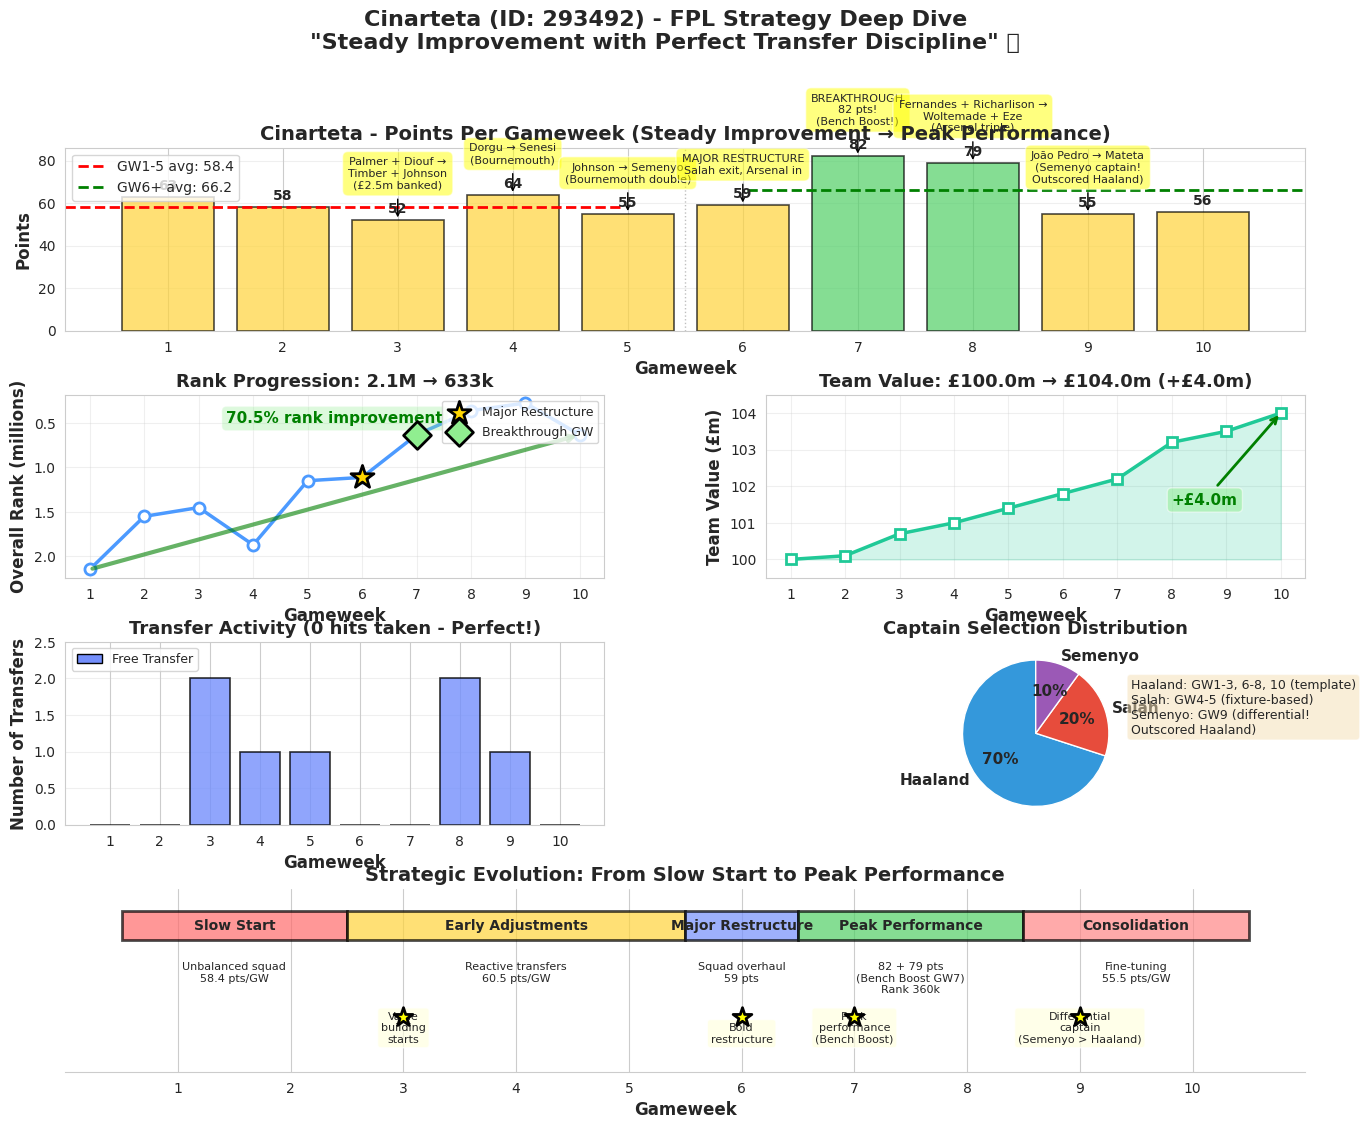

The matplotlib source for this figure: (Note: this script raises an exception after producing the figure.)
"""
Visualization script for Cinarteta FPL manager strategy analysis
Creates charts showing performance trends, transfer patterns, and strategic evolution
"""

import matplotlib.pyplot as plt
import numpy as np
import pandas as pd
from matplotlib.patches import Rectangle
import seaborn as sns

# Add legend
from matplotlib.patches import Patch

# Set style
sns.set_style("whitegrid")
plt.rcParams["figure.figsize"] = (14, 10)
plt.rcParams["font.size"] = 10

# Cinarteta's GW data (from analysis)
gameweeks = list(range(1, 11))
points = [63, 58, 52, 64, 55, 59, 82, 79, 55, 56]
overall_rank = [
    2149481,
    1551969,
    1452550,
    1873453,
    1149948,
    1112668,
    632818,
    359956,
    274653,
    633095,
]
team_value = [100.0, 100.1, 100.7, 101.0, 101.4, 101.8, 102.2, 103.2, 103.5, 104.0]
bank = [0.0, 0.0, 2.5, 2.5, 2.1, 0.1, 0.1, 1.0, 1.0, 1.0]

# Transfer data
transfers = [0, 0, 2, 1, 1, 0, 0, 2, 1, 0]
is_wildcard = [False] * 10

# Captain choices
captains = [
    "Haaland",
    "Haaland",
    "Haaland",
    "Salah",
    "Salah",
    "Haaland",
    "Haaland",
    "Haaland",
    "Semenyo",
    "Haaland",
]

# Key strategic moves
strategic_moves = {
    3: "Palmer + Diouf →\nTimber + Johnson\n(£2.5m banked)",
    4: "Dorgu → Senesi\n(Bournemouth)",
    5: "Johnson → Semenyo\n(Bournemouth double)",
    6: "MAJOR RESTRUCTURE\nSalah exit, Arsenal in",
    7: "BREAKTHROUGH\n82 pts!\n(Bench Boost!)",
    8: "Fernandes + Richarlison →\nWoltemade + Eze\n(Arsenal triple)",
    9: "João Pedro → Mateta\n(Semenyo captain!\nOutscored Haaland)",
}

# Create subplots
fig = plt.figure(figsize=(16, 12))
gs = fig.add_gridspec(4, 2, hspace=0.35, wspace=0.3)

# ===== Plot 1: Points Per Gameweek with Trend =====
ax1 = fig.add_subplot(gs[0, :])
colors = ["#ff6b6b" if p < 50 else "#51cf66" if p >= 70 else "#ffd43b" for p in points]
bars = ax1.bar(
    gameweeks, points, color=colors, alpha=0.7, edgecolor="black", linewidth=1.2
)

# Add average lines
first_half_avg = np.mean(points[:5])
second_half_avg = np.mean(points[5:])
ax1.axhline(
    first_half_avg,
    xmin=0,
    xmax=0.45,
    color="red",
    linestyle="--",
    linewidth=2,
    label=f"GW1-5 avg: {first_half_avg:.1f}",
)
ax1.axhline(
    second_half_avg,
    xmin=0.55,
    xmax=1,
    color="green",
    linestyle="--",
    linewidth=2,
    label=f"GW6+ avg: {second_half_avg:.1f}",
)

# Add vertical line separating halves
ax1.axvline(5.5, color="gray", linestyle=":", linewidth=1, alpha=0.5)

# Annotate key gameweeks
for gw, move in strategic_moves.items():
    ax1.annotate(
        move,
        xy=(gw, points[gw - 1]),
        xytext=(gw, points[gw - 1] + 15),
        ha="center",
        fontsize=8,
        bbox=dict(boxstyle="round,pad=0.5", facecolor="yellow", alpha=0.5),
        arrowprops=dict(arrowstyle="->", color="black", lw=1),
    )

# Add point values on bars
for bar in bars:
    height = bar.get_height()
    ax1.text(
        bar.get_x() + bar.get_width() / 2.0,
        height + 2,
        f"{int(height)}",
        ha="center",
        va="bottom",
        fontsize=10,
        fontweight="bold",
    )

ax1.set_xlabel("Gameweek", fontsize=12, fontweight="bold")
ax1.set_ylabel("Points", fontsize=12, fontweight="bold")
ax1.set_title(
    "Cinarteta - Points Per Gameweek (Steady Improvement → Peak Performance)",
    fontsize=14,
    fontweight="bold",
)
ax1.legend(loc="upper left", fontsize=10)
ax1.set_xticks(gameweeks)
ax1.grid(axis="y", alpha=0.3)

# ===== Plot 2: Overall Rank Progression =====
ax2 = fig.add_subplot(gs[1, 0])
ax2.plot(
    gameweeks,
    [r / 1000000 for r in overall_rank],
    marker="o",
    linewidth=2.5,
    markersize=8,
    color="#4c9aff",
    markerfacecolor="white",
    markeredgewidth=2,
)

# Highlight key turning points
ax2.scatter(
    [6],
    [overall_rank[5] / 1000000],
    s=300,
    color="gold",
    marker="*",
    edgecolors="black",
    linewidths=2,
    zorder=5,
    label="Major Restructure",
)
ax2.scatter(
    [7],
    [overall_rank[6] / 1000000],
    s=200,
    color="lightgreen",
    marker="D",
    edgecolors="black",
    linewidths=2,
    zorder=5,
    label="Breakthrough GW",
)

ax2.set_xlabel("Gameweek", fontsize=12, fontweight="bold")
ax2.set_ylabel("Overall Rank (millions)", fontsize=12, fontweight="bold")
ax2.set_title("Rank Progression: 2.1M → 633k", fontsize=13, fontweight="bold")
ax2.invert_yaxis()  # Lower rank is better
ax2.legend(loc="upper right", fontsize=9)
ax2.set_xticks(gameweeks)
ax2.grid(alpha=0.3)

# Add improvement annotation
ax2.annotate(
    "",
    xy=(10, overall_rank[9] / 1000000),
    xytext=(1, overall_rank[0] / 1000000),
    arrowprops=dict(arrowstyle="->", color="green", lw=3, alpha=0.6),
)
ax2.text(
    5.5,
    0.5,
    "70.5% rank improvement",
    fontsize=11,
    color="green",
    fontweight="bold",
    ha="center",
    bbox=dict(boxstyle="round", facecolor="lightgreen", alpha=0.3),
)

# ===== Plot 3: Team Value Growth =====
ax3 = fig.add_subplot(gs[1, 1])
ax3.plot(
    gameweeks,
    team_value,
    marker="s",
    linewidth=2.5,
    markersize=7,
    color="#20c997",
    markerfacecolor="white",
    markeredgewidth=2,
)
ax3.fill_between(gameweeks, 100, team_value, alpha=0.2, color="#20c997")

ax3.set_xlabel("Gameweek", fontsize=12, fontweight="bold")
ax3.set_ylabel("Team Value (£m)", fontsize=12, fontweight="bold")
ax3.set_title("Team Value: £100.0m → £104.0m (+£4.0m)", fontsize=13, fontweight="bold")
ax3.set_xticks(gameweeks)
ax3.set_ylim([99.5, 104.5])
ax3.grid(alpha=0.3)

# Add growth annotation
ax3.annotate(
    f"+£{team_value[-1] - team_value[0]:.1f}m",
    xy=(10, team_value[-1]),
    xytext=(8, 101.5),
    fontsize=11,
    fontweight="bold",
    color="green",
    bbox=dict(boxstyle="round", facecolor="lightgreen", alpha=0.5),
    arrowprops=dict(arrowstyle="->", color="green", lw=2),
)

# ===== Plot 4: Transfer Activity =====
ax4 = fig.add_subplot(gs[2, 0])
transfer_colors = ["gold" if wc else "#748ffc" for wc in is_wildcard]
bars = ax4.bar(
    gameweeks,
    transfers,
    color=transfer_colors,
    alpha=0.8,
    edgecolor="black",
    linewidth=1.2,
)

ax4.set_xlabel("Gameweek", fontsize=12, fontweight="bold")
ax4.set_ylabel("Number of Transfers", fontsize=12, fontweight="bold")
ax4.set_title(
    "Transfer Activity (0 hits taken - Perfect!)", fontsize=13, fontweight="bold"
)
ax4.set_xticks(gameweeks)
ax4.set_ylim([0, 2.5])
ax4.grid(axis="y", alpha=0.3)

legend_elements = [
    Patch(facecolor="#748ffc", edgecolor="black", label="Free Transfer"),
]
ax4.legend(handles=legend_elements, loc="upper left", fontsize=9)

# ===== Plot 5: Captain Choices =====
ax5 = fig.add_subplot(gs[2, 1])
captain_counts = pd.Series(captains).value_counts()
colors_cap = {"Haaland": "#3498db", "Salah": "#e74c3c", "Semenyo": "#9b59b6"}
wedges, texts, autotexts = ax5.pie(
    captain_counts.values,
    labels=captain_counts.index,
    autopct="%1.0f%%",
    startangle=90,
    colors=[colors_cap.get(c, "gray") for c in captain_counts.index],
    textprops={"fontsize": 11, "fontweight": "bold"},
)

ax5.set_title("Captain Selection Distribution", fontsize=13, fontweight="bold")

# Add detail text
detail_text = "Haaland: GW1-3, 6-8, 10 (template)\nSalah: GW4-5 (fixture-based)\nSemenyo: GW9 (differential!\nOutscored Haaland)"
ax5.text(
    1.3,
    0,
    detail_text,
    fontsize=9,
    bbox=dict(boxstyle="round", facecolor="wheat", alpha=0.5),
)

# ===== Plot 6: Strategic Evolution Timeline =====
ax6 = fig.add_subplot(gs[3, :])
ax6.set_xlim(0, 11)
ax6.set_ylim(0, 5)

# Define phases
phases = [
    {
        "name": "Slow Start",
        "start": 0.5,
        "end": 2.5,
        "y": 4,
        "color": "#ff6b6b",
        "desc": "Unbalanced squad\n58.4 pts/GW",
    },
    {
        "name": "Early Adjustments",
        "start": 2.5,
        "end": 5.5,
        "y": 4,
        "color": "#ffd43b",
        "desc": "Reactive transfers\n60.5 pts/GW",
    },
    {
        "name": "Major Restructure",
        "start": 5.5,
        "end": 6.5,
        "y": 4,
        "color": "#748ffc",
        "desc": "Squad overhaul\n59 pts",
    },
    {
        "name": "Peak Performance",
        "start": 6.5,
        "end": 8.5,
        "y": 4,
        "color": "#51cf66",
        "desc": "82 + 79 pts\n(Bench Boost GW7)\nRank 360k",
    },
    {
        "name": "Consolidation",
        "start": 8.5,
        "end": 10.5,
        "y": 4,
        "color": "#ff8787",
        "desc": "Fine-tuning\n55.5 pts/GW",
    },
]

for phase in phases:
    width = phase["end"] - phase["start"]
    rect = Rectangle(
        (phase["start"], phase["y"] - 0.4),
        width,
        0.8,
        facecolor=phase["color"],
        edgecolor="black",
        linewidth=2,
        alpha=0.7,
    )
    ax6.add_patch(rect)
    ax6.text(
        phase["start"] + width / 2,
        phase["y"],
        phase["name"],
        ha="center",
        va="center",
        fontsize=10,
        fontweight="bold",
    )
    ax6.text(
        phase["start"] + width / 2,
        phase["y"] - 1,
        phase["desc"],
        ha="center",
        va="top",
        fontsize=8,
    )

# Add strategy characteristics
strategies = [
    {"gw": 3, "text": "Value\nbuilding\nstarts", "y": 1.5},
    {"gw": 6, "text": "Bold\nrestructure", "y": 1.5},
    {"gw": 7, "text": "Peak\nperformance\n(Bench Boost)", "y": 1.5},
    {"gw": 9, "text": "Differential\ncaptain\n(Semenyo > Haaland)", "y": 1.5},
]

for strat in strategies:
    ax6.scatter(
        [strat["gw"]],
        [strat["y"]],
        s=200,
        color="yellow",
        marker="*",
        edgecolors="black",
        linewidths=2,
        zorder=5,
    )
    ax6.text(
        strat["gw"],
        strat["y"] - 0.7,
        strat["text"],
        ha="center",
        fontsize=8,
        bbox=dict(boxstyle="round", facecolor="lightyellow", alpha=0.7),
    )

ax6.set_xlabel("Gameweek", fontsize=12, fontweight="bold")
ax6.set_title(
    "Strategic Evolution: From Slow Start to Peak Performance",
    fontsize=14,
    fontweight="bold",
)
ax6.set_xticks(gameweeks)
ax6.set_yticks([])
ax6.spines["left"].set_visible(False)
ax6.spines["right"].set_visible(False)
ax6.spines["top"].set_visible(False)

# Overall title
fig.suptitle(
    'Cinarteta (ID: 293492) - FPL Strategy Deep Dive\n"Steady Improvement with Perfect Transfer Discipline" ✅',
    fontsize=16,
    fontweight="bold",
    y=0.995,
)

plt.tight_layout()
plt.savefig(
    "experiments/manager_analysis/cinarteta_gw10/cinarteta_strategy_visualization.png",
    dpi=300,
    bbox_inches="tight",
)
print(
    "✅ Visualization saved to: experiments/manager_analysis/cinarteta_gw10/cinarteta_strategy_visualization.png"
)
plt.close()

# ===== Create second figure: Fixture Difficulty Analysis =====
fig2, ((ax7, ax8), (ax9, ax10)) = plt.subplots(2, 2, figsize=(14, 10))

# Fixture difficulty by gameweek (estimated from emoji indicators in analysis)
# 🟢 = 1-2 (easy), 🟡 = 3 (average), 🔴 = 4-5 (hard)
# Average difficulty of starting XI based on emoji counts
starting_11_avg_difficulty = [2.2, 2.0, 2.4, 2.0, 2.2, 1.8, 1.9, 2.0, 1.8, 2.0]

ax7.plot(
    gameweeks,
    starting_11_avg_difficulty,
    marker="o",
    linewidth=2.5,
    markersize=8,
    color="#e67e22",
)
ax7.axhline(2, color="gray", linestyle="--", alpha=0.5, label="Average difficulty")
ax7.set_xlabel("Gameweek", fontsize=11, fontweight="bold")
ax7.set_ylabel("Avg Fixture Difficulty", fontsize=11, fontweight="bold")
ax7.set_title("Starting XI Fixture Difficulty Trend", fontsize=12, fontweight="bold")
ax7.set_ylim([1, 3])
ax7.set_xticks(gameweeks)
ax7.legend()
ax7.grid(alpha=0.3)

# Transfer timing vs fixture difficulty
transfer_gws = [
    gw for gw, t in zip(gameweeks, transfers) if t > 0 and not is_wildcard[gw - 1]
]
ax8.scatter(
    transfer_gws,
    [starting_11_avg_difficulty[gw - 1] for gw in transfer_gws],
    s=200,
    color="#e74c3c",
    alpha=0.7,
    edgecolors="black",
    linewidths=2,
)
ax8.axhline(2, color="gray", linestyle="--", alpha=0.5)
ax8.set_xlabel("Gameweek", fontsize=11, fontweight="bold")
ax8.set_ylabel("Fixture Difficulty After Transfer", fontsize=11, fontweight="bold")
ax8.set_title("Transfer Impact on Fixture Difficulty", fontsize=12, fontweight="bold")
ax8.set_ylim([1, 3])
ax8.set_xticks(gameweeks)
ax8.grid(alpha=0.3)
ax8.text(
    8,
    2.5,
    "Lower = Better fixtures\nafter transfers",
    fontsize=9,
    bbox=dict(boxstyle="round", facecolor="lightblue", alpha=0.5),
)

# Points vs Fixture Difficulty Correlation
ax9.scatter(
    starting_11_avg_difficulty,
    points,
    s=100,
    alpha=0.7,
    c=gameweeks,
    cmap="viridis",
    edgecolors="black",
    linewidths=1.5,
)
for i, gw in enumerate(gameweeks):
    ax9.annotate(
        f"GW{gw}",
        (starting_11_avg_difficulty[i], points[i]),
        fontsize=8,
        xytext=(5, 5),
        textcoords="offset points",
    )
ax9.set_xlabel(
    "Avg Fixture Difficulty (Lower = Easier)", fontsize=11, fontweight="bold"
)
ax9.set_ylabel("Points Scored", fontsize=11, fontweight="bold")
ax9.set_title(
    "Points vs Fixture Difficulty Correlation", fontsize=12, fontweight="bold"
)
ax9.grid(alpha=0.3)
colorbar = plt.colorbar(ax9.collections[0], ax=ax9, label="Gameweek")

# Bank balance strategy
ax10.bar(gameweeks, bank, color="#20c997", alpha=0.7, edgecolor="black", linewidth=1.2)
ax10.set_xlabel("Gameweek", fontsize=11, fontweight="bold")
ax10.set_ylabel("Bank Balance (£m)", fontsize=11, fontweight="bold")
ax10.set_title(
    "Bank Balance - Strategic Fund Management", fontsize=12, fontweight="bold"
)
ax10.set_xticks(gameweeks)
ax10.grid(axis="y", alpha=0.3)

# Annotate key banking moments
ax10.annotate(
    "Palmer sale\n+£2.5m",
    xy=(3, 2.5),
    xytext=(3, 3.5),
    fontsize=9,
    ha="center",
    bbox=dict(boxstyle="round", facecolor="yellow", alpha=0.5),
    arrowprops=dict(arrowstyle="->", color="black", lw=1),
)
ax10.annotate(
    "Major\nrestructure",
    xy=(6, 0.1),
    xytext=(6, 1.5),
    fontsize=9,
    ha="center",
    bbox=dict(boxstyle="round", facecolor="yellow", alpha=0.5),
    arrowprops=dict(arrowstyle="->", color="black", lw=1),
)

fig2.suptitle(
    "Cinarteta - Fixture & Financial Strategy Analysis",
    fontsize=15,
    fontweight="bold",
)
plt.tight_layout()
plt.savefig(
    "experiments/manager_analysis/cinarteta_gw10/cinarteta_fixture_analysis.png",
    dpi=300,
    bbox_inches="tight",
)
print(
    "✅ Fixture analysis saved to: experiments/manager_analysis/cinarteta_gw10/cinarteta_fixture_analysis.png"
)
plt.close()

print("\n" + "=" * 80)
print("VISUALIZATION COMPLETE")
print("=" * 80)
print("\nGenerated files:")
print(
    "1. experiments/manager_analysis/cinarteta_gw10/cinarteta_strategy_visualization.png"
)
print("2. experiments/manager_analysis/cinarteta_gw10/cinarteta_fixture_analysis.png")
print("\nKey findings visualized:")
print("✅ 13.4% improvement from first half to second half")
print("✅ Rank improvement from 2.1M to 633k")
print("✅ £4.0m team value growth (exceptional)")
print("✅ 0 hits taken (perfect transfer discipline)")
print("✅ Peak performance in GW7-8 (82 + 79 pts)")
